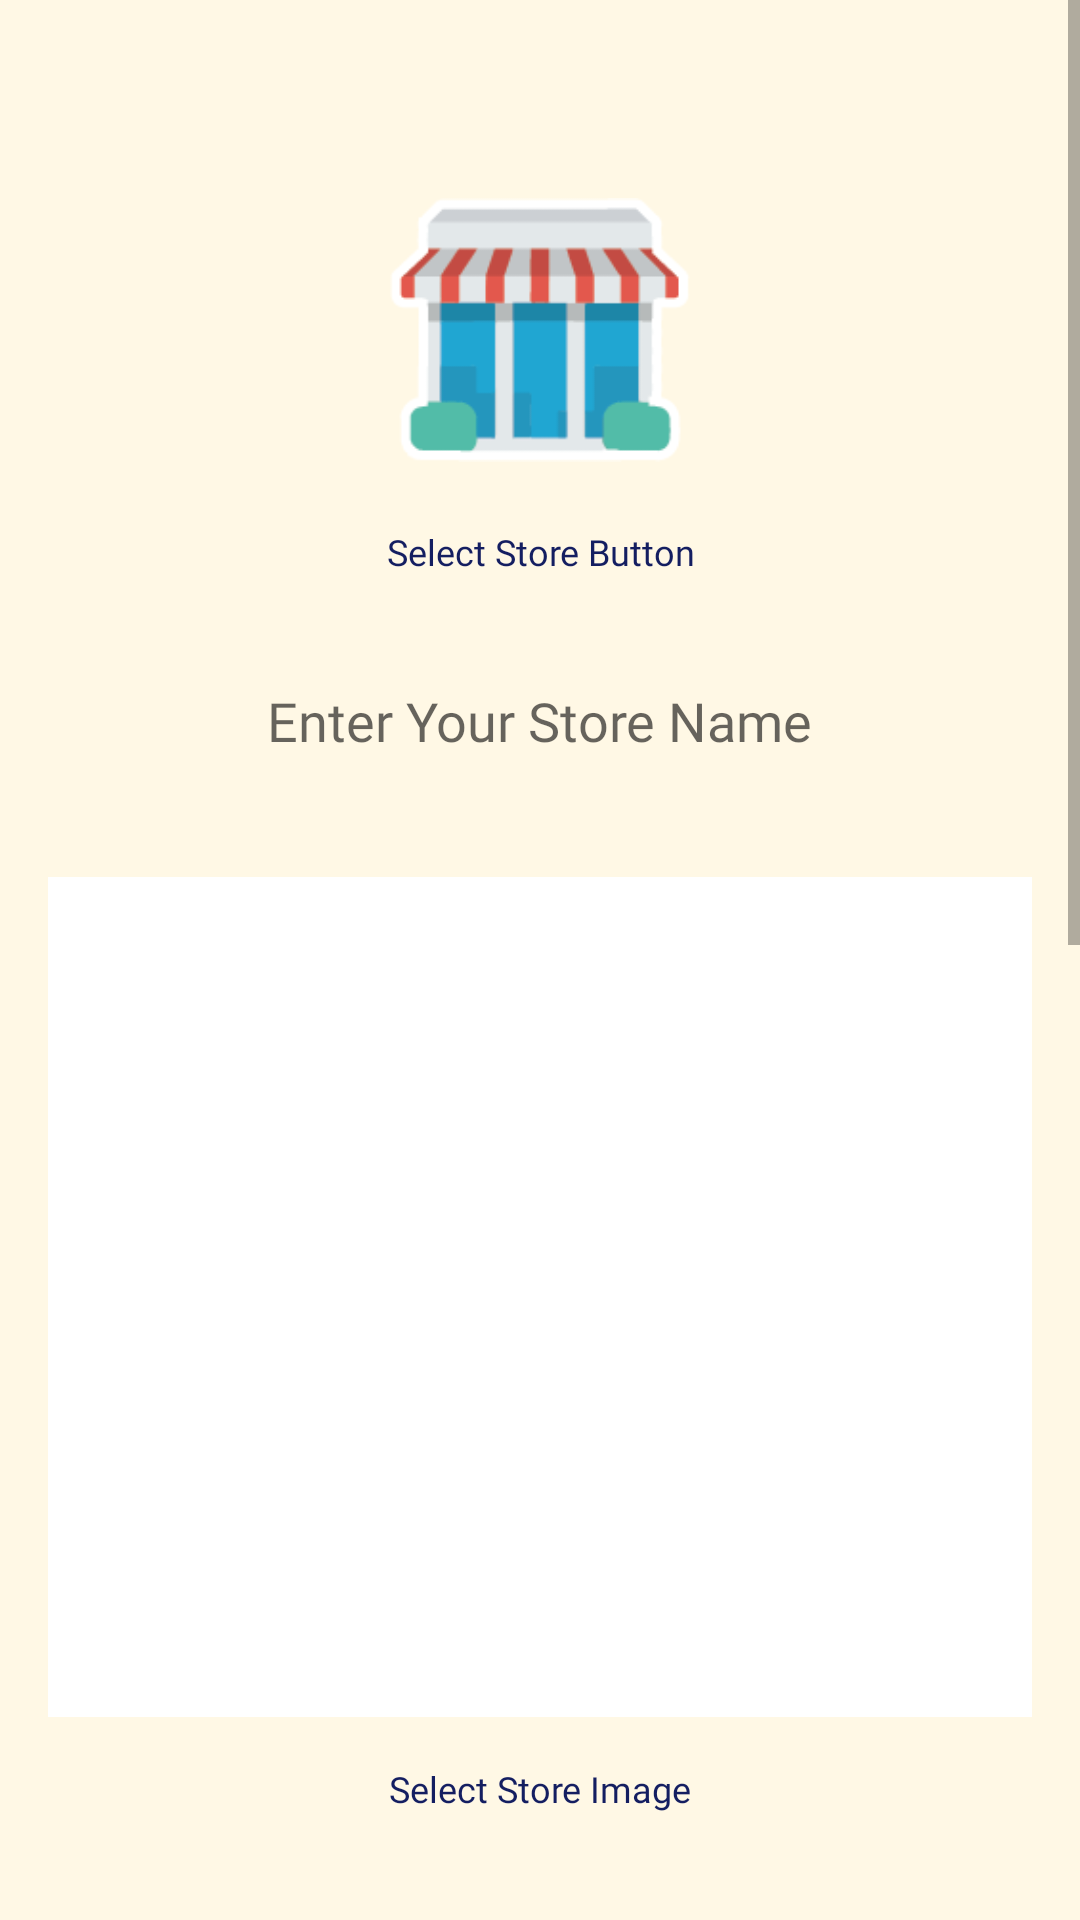

Reconstruct the res/layout file that produces this screen, plus the resources it refers to.
<!-- AndroidManifest.xml: application theme Theme.WeCart -->
<!-- res/layout/activity_creating_seller_store.xml -->
<?xml version="1.0" encoding="utf-8"?>
<RelativeLayout xmlns:android="http://schemas.android.com/apk/res/android"
    xmlns:app="http://schemas.android.com/apk/res-auto"
    xmlns:tools="http://schemas.android.com/tools"
    android:layout_width="fill_parent"
    android:layout_height="fill_parent"
    tools:context=".CreatingSellerStoreActivity">

    <ScrollView
        android:id="@+id/storeScrollView"
        android:layout_width="match_parent"
        android:layout_height="wrap_content"
        android:layout_alignParentStart="true"
        android:layout_centerVertical="true"
        android:background="#FFF8E5"
        app:layout_constraintBottom_toBottomOf="parent"
        app:layout_constraintEnd_toEndOf="parent"
        app:layout_constraintStart_toStartOf="parent"
        app:layout_constraintTop_toTopOf="parent"
        app:layout_constraintVertical_bias="1.0">

        <androidx.constraintlayout.widget.ConstraintLayout
            android:layout_width="match_parent"
            android:layout_height="match_parent"
            android:paddingBottom="60dp">


            <ImageView
                android:id="@+id/storeDetailBtn"
                android:layout_width="100dp"
                android:layout_height="100dp"
                android:layout_gravity="center_horizontal"
                android:layout_marginTop="60dp"
                android:background="@android:color/transparent"
                android:src="@drawable/store_01"
                app:layout_constraintEnd_toEndOf="parent"
                app:layout_constraintStart_toStartOf="parent"
                app:layout_constraintTop_toTopOf="parent" />

            <Button
                android:id="@+id/btnSelectStoreButton"
                android:layout_width="wrap_content"
                android:layout_height="wrap_content"
                android:layout_gravity="center"
                android:layout_weight="1"
                android:background="@drawable/rounded_corners"
                android:fontFamily="@font/merriweather_blackitalic"
                android:text="Select Store Button"
                android:textAllCaps="false"
                android:textColor="#141E61"
                android:textSize="12sp"
                app:backgroundTint="@null"
                app:layout_constraintEnd_toEndOf="parent"
                app:layout_constraintStart_toStartOf="parent"
                app:layout_constraintTop_toBottomOf="@+id/storeDetailBtn" />

            <EditText
                android:id="@+id/storeName"
                android:layout_width="wrap_content"
                android:layout_height="wrap_content"
                android:layout_marginTop="20dp"
                android:background="@android:color/transparent"
                android:fontFamily="@font/merriweather_blackitalic"
                android:hint="Enter Your Store Name"
                android:textSize="18dp"
                app:layout_constraintEnd_toEndOf="parent"
                app:layout_constraintStart_toStartOf="parent"
                app:layout_constraintTop_toBottomOf="@+id/btnSelectStoreButton" />

            <ImageView
                android:id="@+id/storeImage"
                android:layout_width="match_parent"
                android:layout_height="280dp"
                android:layout_centerHorizontal="true"
                android:layout_marginStart="16dp"
                android:layout_marginTop="40dp"
                android:layout_marginEnd="16dp"
                android:background="@color/white"
                app:layout_constraintEnd_toEndOf="parent"
                app:layout_constraintStart_toStartOf="parent"
                app:layout_constraintTop_toBottomOf="@+id/storeName" />

            <Button
                android:id="@+id/btnSelectStoreImage"
                android:layout_width="wrap_content"
                android:layout_height="wrap_content"
                android:layout_weight="1"
                android:background="@drawable/rounded_corners"
                android:fontFamily="@font/merriweather_blackitalic"
                android:text="Select Store Image"
                android:textAllCaps="false"
                android:textColor="#141E61"
                android:textSize="12sp"
                app:backgroundTint="@null"
                app:layout_constraintEnd_toEndOf="parent"
                app:layout_constraintStart_toStartOf="parent"
                app:layout_constraintTop_toBottomOf="@+id/storeImage" />

            <EditText
                android:id="@+id/storeDesc"
                android:layout_width="wrap_content"
                android:layout_height="wrap_content"
                android:layout_marginStart="16dp"
                android:layout_marginTop="40dp"
                android:layout_marginEnd="16dp"
                android:background="@android:color/transparent"
                android:ems="20"
                android:fontFamily="sans-serif-light"
                android:gravity="center|top"
                android:inputType="textMultiLine"
                android:singleLine="false"
                android:hint="Enter Your Store Description"
                android:textSize="14sp"
                app:layout_constraintEnd_toEndOf="parent"
                app:layout_constraintHorizontal_bias="0.5"
                app:layout_constraintStart_toStartOf="parent"
                app:layout_constraintTop_toBottomOf="@+id/btnSelectStoreImage" />

            <com.mikhaellopez.circularimageview.CircularImageView
                android:id="@+id/storeOwnerImage"
                android:layout_width="100dp"
                android:layout_height="100dp"
                android:layout_marginTop="40dp"
                android:src="@drawable/store_01"
                app:civ_border_color="@color/white"
                app:civ_border_width="4dp"
                app:civ_shadow="false"
                app:civ_shadow_color="#3f51b5"
                app:layout_constraintEnd_toEndOf="parent"
                app:layout_constraintStart_toStartOf="parent"
                app:layout_constraintTop_toBottomOf="@+id/storeDesc" />

            <Button
                android:id="@+id/btnSelectOwnerImage"
                android:layout_width="wrap_content"
                android:layout_height="wrap_content"
                android:layout_weight="1"
                android:background="@drawable/rounded_corners"
                android:fontFamily="@font/merriweather_blackitalic"
                android:text="Select Owner Image"
                android:textAllCaps="false"
                android:textColor="#141E61"
                android:textSize="12sp"
                app:backgroundTint="@null"
                app:layout_constraintEnd_toEndOf="parent"
                app:layout_constraintStart_toStartOf="parent"
                app:layout_constraintTop_toBottomOf="@+id/storeOwnerImage" />

            <EditText
                android:id="@+id/storeOwner"
                android:layout_width="wrap_content"
                android:layout_height="wrap_content"
                android:layout_marginTop="40dp"
                android:fontFamily="@font/merriweather_blackitalic"
                android:hint="Enter the Store Owner"
                android:textSize="18sp"
                app:layout_constraintEnd_toEndOf="parent"
                app:layout_constraintStart_toStartOf="parent"
                app:layout_constraintTop_toBottomOf="@+id/btnSelectOwnerImage" />

            <EditText
                android:id="@+id/storeAddress"
                android:layout_width="wrap_content"
                android:layout_height="wrap_content"
                android:layout_marginTop="40dp"
                android:inputType="textMultiLine"
                android:singleLine="false"
                android:hint="Enter the Store Address"
                android:textSize="14sp"
                app:layout_constraintEnd_toEndOf="parent"
                app:layout_constraintHorizontal_bias="0.498"
                app:layout_constraintStart_toStartOf="parent"
                app:layout_constraintTop_toBottomOf="@+id/storeOwner" />

            <EditText
                android:id="@+id/storePhone"
                android:layout_width="wrap_content"
                android:layout_height="wrap_content"
                android:layout_marginTop="20dp"
                android:hint="Enter Your Store Phone"
                android:textSize="14sp"
                app:layout_constraintEnd_toEndOf="parent"
                app:layout_constraintStart_toStartOf="parent"
                app:layout_constraintTop_toBottomOf="@+id/storeAddress" />

            <EditText
                android:id="@+id/storeEmail"
                android:layout_width="wrap_content"
                android:layout_height="wrap_content"
                android:layout_marginTop="20dp"
                android:hint="Enter Your Store Email"
                android:textSize="14sp"
                app:layout_constraintEnd_toEndOf="parent"
                app:layout_constraintStart_toStartOf="parent"
                app:layout_constraintTop_toBottomOf="@+id/storePhone" />


            <EditText
                android:id="@+id/pickupAddress"
                android:layout_width="wrap_content"
                android:layout_height="wrap_content"
                android:layout_marginTop="20dp"
                android:hint="Enter your Delivery Address for pickup"
                android:textSize="14sp"
                app:layout_constraintEnd_toEndOf="parent"
                app:layout_constraintStart_toStartOf="parent"
                app:layout_constraintTop_toBottomOf="@+id/storeEmail" />

            <Button
                android:id="@+id/btnSubmit"
                android:layout_width="wrap_content"
                android:layout_height="wrap_content"
                android:layout_gravity="right"
                android:layout_weight="1"
                android:background="@drawable/rounded_corners"
                android:fontFamily="@font/merriweather_blackitalic"
                android:text="@string/submit"
                android:textAllCaps="false"
                android:textColor="#141E61"
                android:textSize="12sp"
                app:backgroundTint="@null"
                app:layout_constraintEnd_toEndOf="parent"
                app:layout_constraintStart_toStartOf="parent"
                app:layout_constraintTop_toBottomOf="@+id/pickupAddress" />

        </androidx.constraintlayout.widget.ConstraintLayout>

    </ScrollView>

</RelativeLayout>
<!-- resources referenced by this layout -->
<resources>
  <color name="white">#FFFFFFFF</color>
  <!-- drawable store_01: png bitmap (drawable, 4915 bytes) -->
  <string name="submit">Submit</string>
  <style name="Theme.WeCart" parent="Theme.MaterialComponents.DayNight.DarkActionBar">
          
          <item name="colorPrimary">@color/purple_500</item>
          <item name="colorPrimaryVariant">@color/purple_700</item>
          <item name="colorOnPrimary">@color/white</item>
          
          <item name="colorSecondary">@color/teal_200</item>
          <item name="colorSecondaryVariant">@color/teal_700</item>
          <item name="colorOnSecondary">@color/black</item>
          
          <item name="android:statusBarColor" tools:targetApi="l">?attr/colorPrimaryVariant</item>
          
      </style>
  <color name="purple_500">#FF6200EE</color>
  <color name="purple_700">#FF3700B3</color>
  <color name="teal_200">#FF03DAC5</color>
  <color name="teal_700">#FF018786</color>
  <color name="black">#FF000000</color>
</resources>
